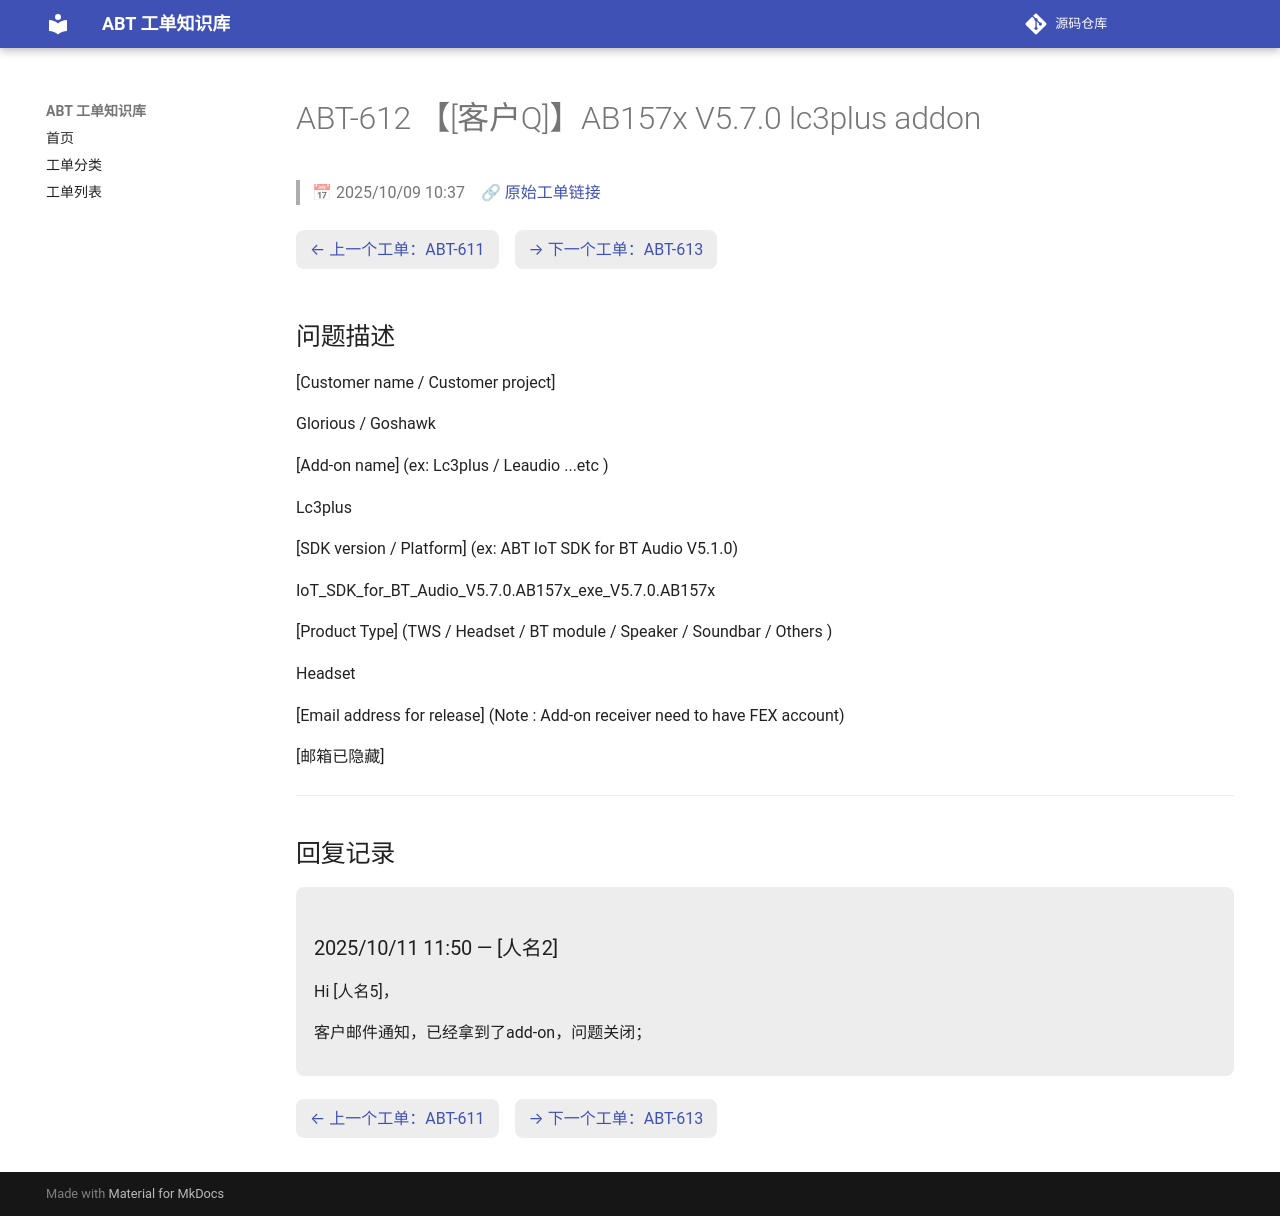

repository: luckycee/airoha-kb · page: tickets/ABT-612/index.html · generator: mkdocs

---
id: ABT-612
title: "【[客户Q]】AB157x V5.7.0 lc3plus addon"
date: 2025/10/09 10:37
status: Declined
source: https://eservice.airoha.com.tw/servicedesk/customer/portal/1038/MIUIX1565-612
---

# ABT-612 【[客户Q]】AB157x V5.7.0 lc3plus addon

> 📅 2025/10/09 10:37　🔗 [原始工单链接](https://eservice.airoha.com.tw/servicedesk/customer/portal/1038/MIUIX1565-612)

<div class="ticket-nav" markdown="1">

[← 上一个工单：ABT-611](ABT-611.md)　[→ 下一个工单：ABT-613](ABT-613.md)

</div>

## 问题描述

[Customer name / Customer project]

Glorious / Goshawk

[Add-on name] (ex: Lc3plus / Leaudio ...etc )

Lc3plus

[SDK version / Platform] (ex: ABT IoT SDK for BT Audio V5.1.0)

IoT_SDK_for_BT_Audio_V5.7.0.AB157x_exe_V5.7.0.AB157x

[Product Type] (TWS / Headset / BT module / Speaker / Soundbar / Others )

Headset 

[Email address for release] (Note : Add-on receiver need to have FEX account)

[邮箱已隐藏]

---

## 回复记录

<div class="reply odd" markdown="1">

### 2025/10/11 11:50 — [人名2]

Hi [人名5]，



客户邮件通知，已经拿到了add-on，问题关闭；

</div>

<div class="ticket-nav" markdown="1">

[← 上一个工单：ABT-611](ABT-611.md)　[→ 下一个工单：ABT-613](ABT-613.md)

</div>
